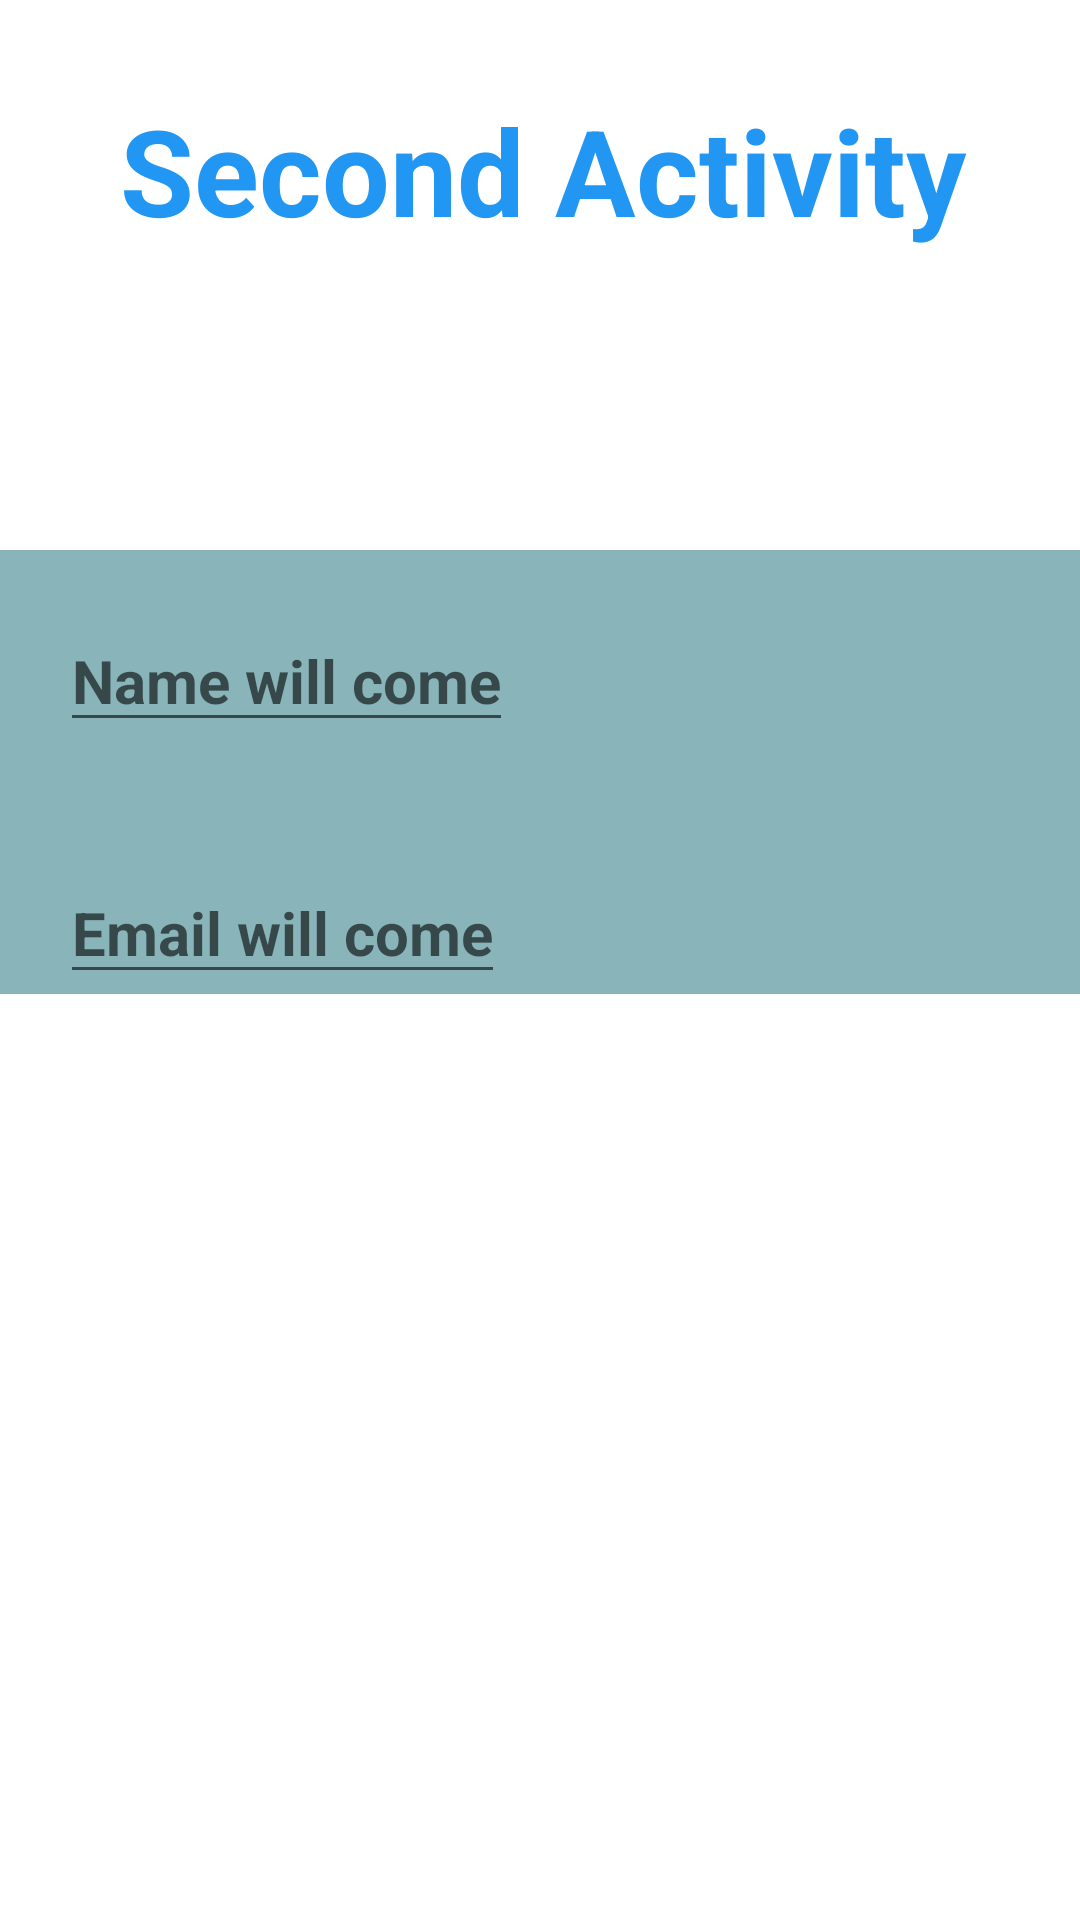

Android layout source for this screen:
<!-- AndroidManifest.xml: application theme Theme.ColorTextApp -->
<!-- res/layout/activity_main2.xml -->
<?xml version="1.0" encoding="utf-8"?>
<LinearLayout xmlns:android="http://schemas.android.com/apk/res/android"
    xmlns:app="http://schemas.android.com/apk/res-auto"
    xmlns:tools="http://schemas.android.com/tools"
    android:layout_width="match_parent"
    android:orientation="vertical"

    android:layout_height="match_parent"
    tools:context=".NextScreen">



    <TextView
        android:layout_width="wrap_content"
        android:layout_height="wrap_content"
        android:textSize="40dp"
        android:textColorHighlight="#C6C641"
        android:textColor="#2196F3"
        android:layout_marginTop="30dp"
        android:layout_marginLeft="40dp"
        android:textStyle="bold"
        android:text="Second Activity"/>


    <LinearLayout
        android:layout_width="match_parent"
        android:layout_height="wrap_content"
        android:layout_marginTop="100dp"
        android:orientation="vertical"
        android:background="#88B4BA">


        <EditText
            android:layout_width="wrap_content"
            android:layout_height="wrap_content"
            android:hint="Name will come"
            android:id="@+id/nameNext"
            android:layout_marginTop="20dp"
            android:textStyle="bold"
            android:textSize="20dp"
            android:layout_marginLeft="20dp"/>

        <EditText
            android:layout_width="wrap_content"
            android:layout_height="wrap_content"
            android:hint="Email will come"
            android:id="@+id/emailNext"
            android:textStyle="bold"
            android:textSize="20dp"
            android:layout_marginLeft="20dp"
            android:layout_marginTop="40dp"
           />



    </LinearLayout>







</LinearLayout>
<!-- resources referenced by this layout -->
<resources>
  <style name="Theme.ColorTextApp" parent="Theme.MaterialComponents.DayNight.DarkActionBar">
          
          <item name="colorPrimary">@color/purple_500</item>
          <item name="colorPrimaryVariant">@color/purple_700</item>
          <item name="colorOnPrimary">@color/white</item>
          
          <item name="colorSecondary">@color/teal_200</item>
          <item name="colorSecondaryVariant">@color/teal_700</item>
          <item name="colorOnSecondary">@color/black</item>
          
          <item name="android:statusBarColor" tools:targetApi="l">?attr/colorPrimaryVariant</item>
          
      </style>
  <!-- not gathered from this repository: default colours our renderer supplied (Android Studio template values) -->
  <color name="purple_500">#FF6200EE</color>
  <color name="purple_700">#FF3700B3</color>
  <color name="teal_200">#FF03DAC5</color>
  <color name="teal_700">#FF018786</color>
  <color name="black">#FF000000</color>
  <color name="white">#FFFFFFFF</color>
</resources>
